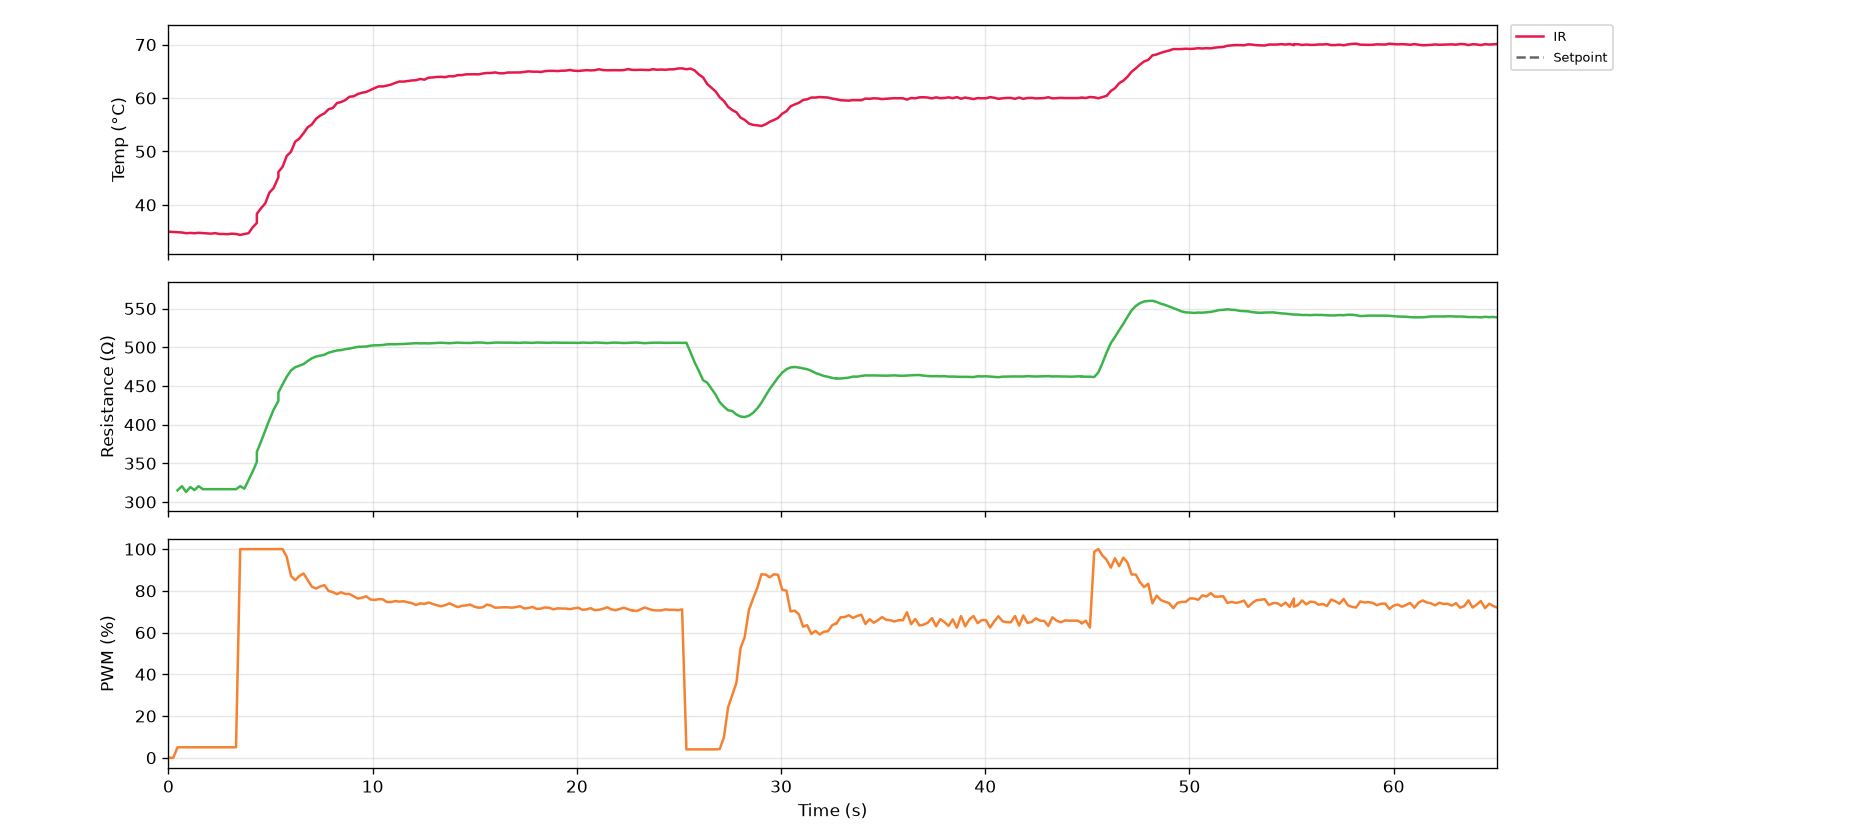

Source data for this figure (header and first rows):
serial_number, time_s, timestamp, ir_C, thermocouple_C, resistance_ohm, voltage_V, current_mA, pwm_pct, pid_auto, pid_input
G5-5, 0.0, 2026-10-27T12:46:16, 34.97, nan, nan, 0.0, 0.0, 0.0, 0, 0
G5-5, 0.2, 2026-10-27T12:46:16, 34.93, nan, nan, 0.0, 0.0, 0.0, 0, 0
G5-5, 0.4, 2026-10-27T12:46:17, 34.89, nan, 315.1, 0.312, 0.99, 5.0, 0, 0
G5-5, 0.7, 2026-10-27T12:46:17, 34.83, nan, 320.4, 0.448, 1.398, 5.0, 0, 0
G5-5, 0.9, 2026-10-27T12:46:17, 34.69, nan, 312.9, 0.48, 1.534, 5.0, 0, 0
G5-5, 1.1, 2026-10-27T12:46:17, 34.75, nan, 319.3, 0.496, 1.553, 5.0, 0, 0
G5-5, 1.3, 2026-10-27T12:46:17, 34.69, nan, 315.4, 0.496, 1.573, 5.0, 0, 0
G5-5, 1.5, 2026-10-27T12:46:18, 34.77, nan, 320.4, 0.504, 1.573, 5.0, 0, 0
G5-5, 1.7, 2026-10-27T12:46:18, 34.71, nan, 316.5, 0.504, 1.592, 5.0, 0, 0
G5-5, 1.9, 2026-10-27T12:46:18, 34.67, nan, 316.5, 0.504, 1.592, 5.0, 0, 0
G5-5, 2.1, 2026-10-27T12:46:18, 34.61, nan, 316.5, 0.504, 1.592, 5.0, 0, 0
G5-5, 2.3, 2026-10-27T12:46:19, 34.71, nan, 316.5, 0.504, 1.592, 5.0, 0, 0
G5-5, 2.5, 2026-10-27T12:46:19, 34.55, nan, 316.5, 0.504, 1.592, 5.0, 0, 0
G5-5, 2.7, 2026-10-27T12:46:19, 34.55, nan, 316.5, 0.504, 1.592, 5.0, 0, 0
G5-5, 2.9, 2026-10-27T12:46:19, 34.51, nan, 316.5, 0.504, 1.592, 5.0, 0, 0
G5-5, 3.1, 2026-10-27T12:46:19, 34.61, nan, 316.5, 0.504, 1.592, 5.0, 0, 0
G5-5, 3.3, 2026-10-27T12:46:20, 34.55, nan, 316.5, 0.504, 1.592, 5.0, 0, 0
G5-5, 3.5, 2026-10-27T12:46:20, 34.37, nan, 320.4, 3.416, 10.66, 100.0, 0, 0
G5-5, 3.7, 2026-10-27T12:46:20, 34.55, nan, 317.2, 8.488, 26.76, 100.0, 0, 0
G5-5, 3.9, 2026-10-27T12:46:20, 34.69, nan, 328.5, 10.04, 30.56, 100.0, 0, 0
G5-5, 4.1, 2026-10-27T12:46:20, 35.81, nan, 339.5, 10.71, 31.55, 100.0, 0, 0
G5-5, 4.3, 2026-10-27T12:46:21, 36.61, nan, 351.7, 11.16, 31.73, 100.0, 0, 0
G5-5, 4.3, 2026-10-27T12:46:21, 38.33, nan, 364.8, 11.55, 31.67, 100.0, 0, 0
G5-5, 4.5, 2026-10-27T12:46:21, 39.37, nan, 378.2, 11.91, 31.5, 100.0, 0, 0
G5-5, 4.7, 2026-10-27T12:46:21, 40.27, nan, 392.3, 12.28, 31.3, 100.0, 0, 0
G5-5, 4.9, 2026-10-27T12:46:21, 42.29, nan, 406.1, 12.63, 31.11, 100.0, 0, 0
G5-5, 5.1, 2026-10-27T12:46:21, 43.13, nan, 419, 12.96, 30.93, 100.0, 0, 0
G5-5, 5.4, 2026-10-27T12:46:22, 45.17, nan, 430.7, 13.26, 30.8, 100.0, 1, 2
G5-5, 5.4, 2026-10-27T12:46:22, 46.17, nan, 441.5, 13.54, 30.66, 100.0, 1, 2
G5-5, 5.6, 2026-10-27T12:46:22, 47.11, nan, 451.9, 13.78, 30.5, 100.0, 1, 2
G5-5, 5.8, 2026-10-27T12:46:22, 49.15, nan, 461.8, 14.02, 30.35, 96.3, 1, 2
G5-5, 6.0, 2026-10-27T12:46:22, 49.95, nan, 470, 13.94, 29.67, 87.1, 1, 2
G5-5, 6.2, 2026-10-27T12:46:22, 51.83, nan, 474.1, 13.31, 28.08, 85.1, 1, 2
G5-5, 6.4, 2026-10-27T12:46:23, 52.41, nan, 476.1, 12.96, 27.22, 87.1, 1, 2
G5-5, 6.6, 2026-10-27T12:46:23, 53.41, nan, 478.2, 13.0, 27.18, 88.3, 1, 2
G5-5, 6.8, 2026-10-27T12:46:23, 54.51, nan, 482.1, 13.15, 27.28, 85.2, 1, 2
G5-5, 7.0, 2026-10-27T12:46:23, 55.05, nan, 485.7, 13.02, 26.82, 82.0, 1, 2
G5-5, 7.2, 2026-10-27T12:46:23, 56.11, nan, 487.9, 12.75, 26.14, 81.1, 1, 2
G5-5, 7.4, 2026-10-27T12:46:24, 56.71, nan, 489.1, 12.59, 25.75, 82.1, 1, 2
G5-5, 7.6, 2026-10-27T12:46:24, 57.13, nan, 490.3, 12.62, 25.75, 82.7, 1, 2
G5-5, 7.8, 2026-10-27T12:46:24, 57.91, nan, 493, 12.71, 25.79, 79.9, 1, 2
G5-5, 8.0, 2026-10-27T12:46:24, 58.13, nan, 494.3, 12.54, 25.36, 79.4, 1, 2
G5-5, 8.3, 2026-10-27T12:46:24, 59.05, nan, 495.8, 12.45, 25.11, 78.4, 1, 2
G5-5, 8.5, 2026-10-27T12:46:25, 59.25, nan, 496.3, 12.34, 24.87, 79.3, 1, 2
G5-5, 8.7, 2026-10-27T12:46:25, 59.61, nan, 497.5, 12.38, 24.89, 78.5, 1, 2
G5-5, 8.9, 2026-10-27T12:46:25, 60.23, nan, 498.2, 12.34, 24.78, 78.5, 1, 2
G5-5, 9.1, 2026-10-27T12:46:25, 60.33, nan, 499.4, 12.34, 24.72, 77.4, 1, 2
G5-5, 9.3, 2026-10-27T12:46:25, 60.75, nan, 500.5, 12.26, 24.5, 76.3, 1, 2
G5-5, 9.5, 2026-10-27T12:46:26, 60.99, nan, 500.7, 12.14, 24.25, 76.7, 1, 2
G5-5, 9.7, 2026-10-27T12:46:26, 61.13, nan, 500.9, 12.13, 24.21, 77.4, 1, 2
G5-5, 9.9, 2026-10-27T12:46:26, 61.49, nan, 502, 12.18, 24.27, 75.9, 1, 2
G5-5, 10.1, 2026-10-27T12:46:26, 61.85, nan, 502.4, 12.09, 24.06, 75.6, 1, 2
G5-5, 10.3, 2026-10-27T12:46:27, 62.17, nan, 502.6, 12.03, 23.94, 76.0, 1, 2
G5-5, 10.5, 2026-10-27T12:46:27, 62.17, nan, 502.9, 12.04, 23.94, 75.9, 1, 2
G5-5, 10.7, 2026-10-27T12:46:27, 62.33, nan, 503.7, 12.04, 23.9, 74.6, 1, 2
G5-5, 10.9, 2026-10-27T12:46:27, 62.53, nan, 503.9, 11.94, 23.69, 74.6, 1, 2
G5-5, 11.1, 2026-10-27T12:46:27, 62.83, nan, 503.8, 11.9, 23.61, 75.1, 1, 2
G5-5, 11.3, 2026-10-27T12:46:28, 63.09, nan, 504.1, 11.91, 23.63, 74.8, 1, 2
G5-5, 11.5, 2026-10-27T12:46:28, 63.07, nan, 504.2, 11.9, 23.61, 75.0, 1, 2
G5-5, 11.7, 2026-10-27T12:46:28, 63.19, nan, 504.5, 11.91, 23.61, 74.5, 1, 2
... 266 more rows
